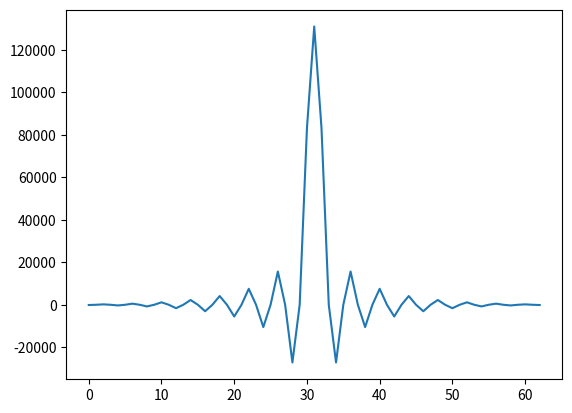
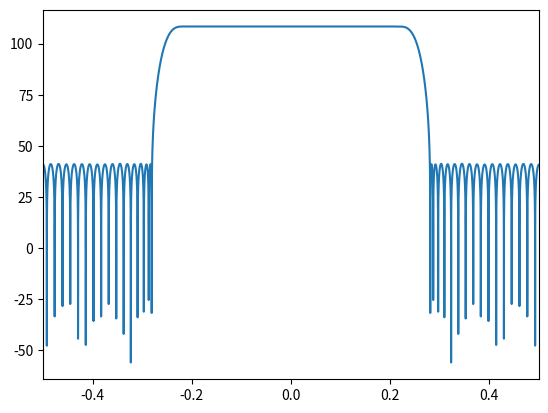

The script that saved these images, in order:
import numpy as np
import matplotlib.pyplot as pt

words = [
    '111111111110000110',
    '000000000010111011',
    '111111111010111101',
    '000000001000000101',
    '111111110011101111',
    '000000010001111010',
    '111111100110101010',
    '000000100011000011',
    '111111010000010101',
    '000001000000010000',
    '111110101001100011',
    '000001110101100000',
    '111101011011110001',
    '000011110100101000',
    '111001010111010000',
    '010100010100011111'
]

weights = 2**(np.arange(17,-1,-1))
weights[0] = -weights[0]

h0 = np.zeros(63);

for k, word in enumerate(words):
    accum = 0
    for n, bit in enumerate(word):
        if bit == '1':
            accum += weights[n]
    h0[2*k] = accum
    h0[62-2*k] = accum

h0[31] = 1 << 17

pt.figure()
pt.plot(h0)

H0 = np.fft.fftshift(np.fft.fft(h0, 2**18))
pt.figure()
pt.plot(np.arange(-2**17, 2**17)*2**-18, 20*np.log10(np.abs(H0)))
pt.xlim([-0.5, 0.5])

pt.show()
